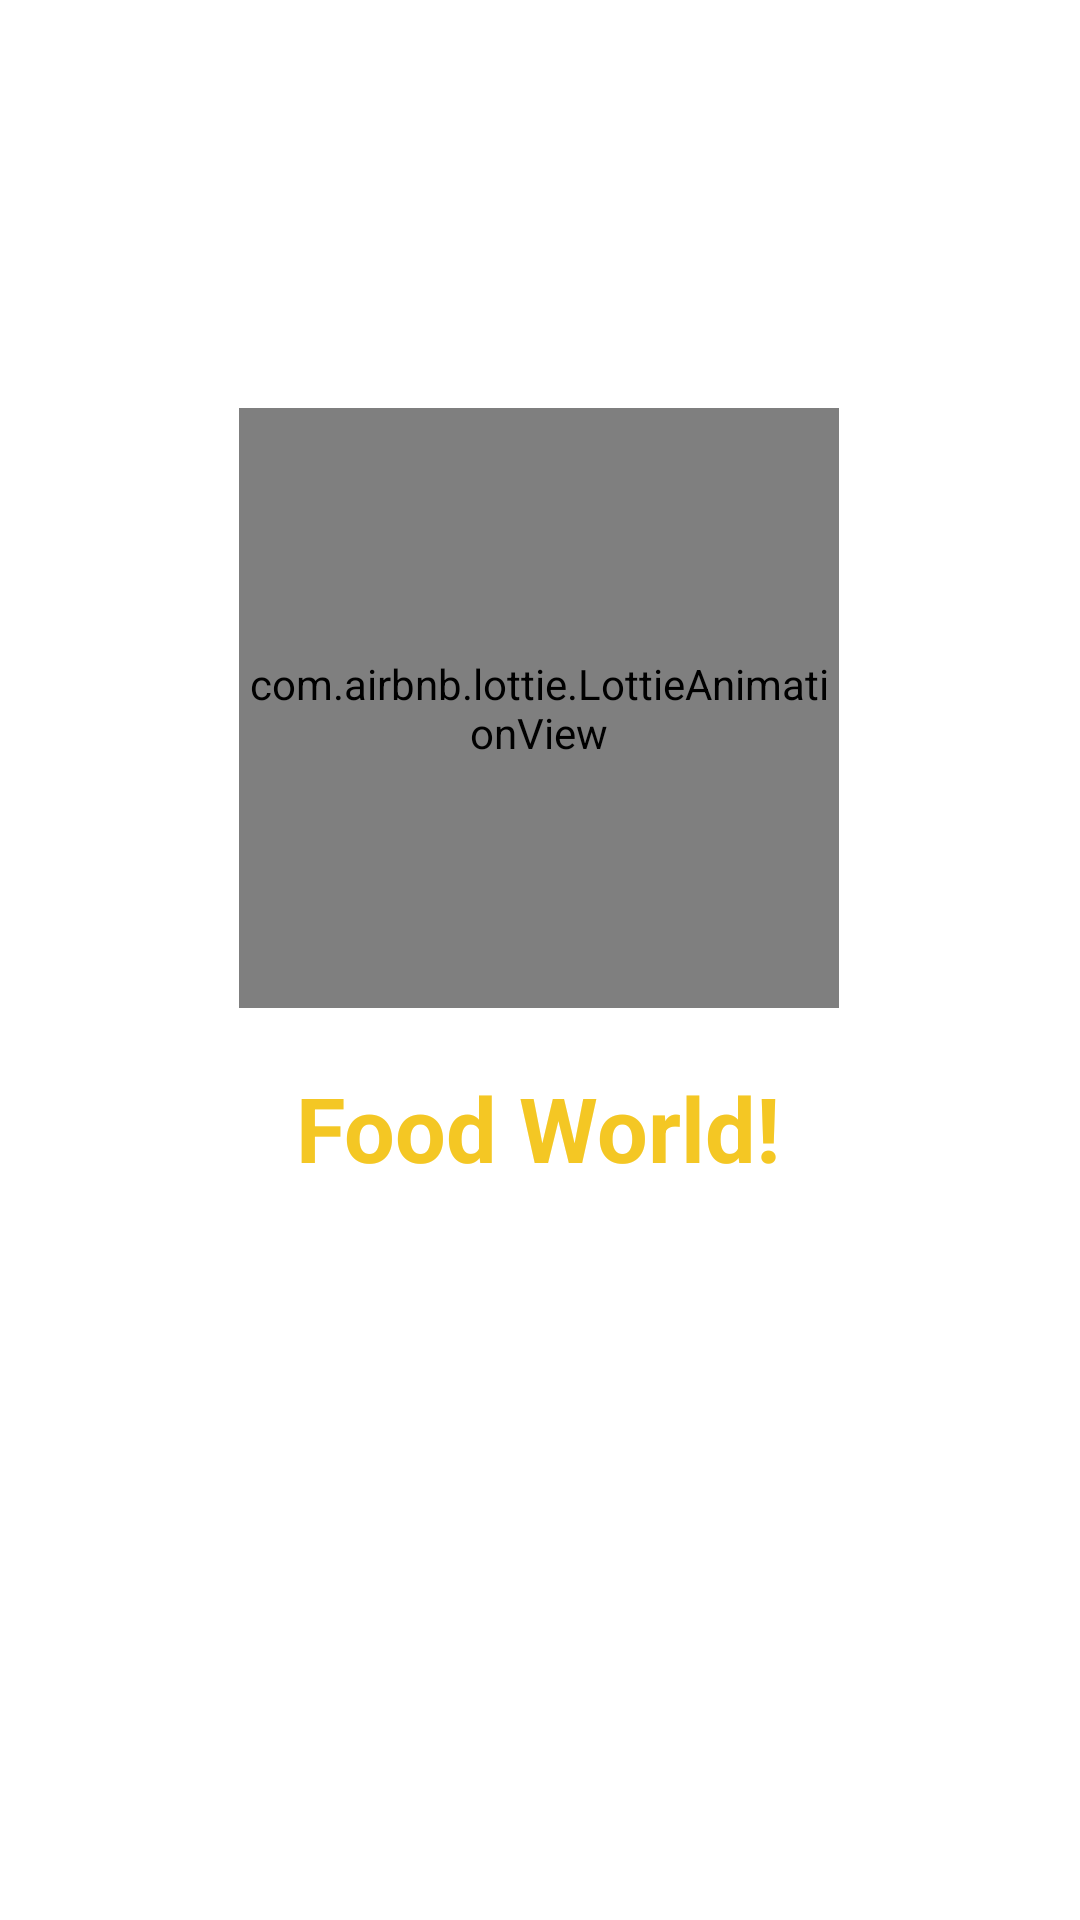

Reconstruct the res/layout file that produces this screen, plus the resources it refers to.
<!-- AndroidManifest.xml: application theme Theme.FoodWorld -->
<!-- res/layout/activity_splash.xml -->
<?xml version="1.0" encoding="utf-8"?>
<androidx.constraintlayout.widget.ConstraintLayout xmlns:android="http://schemas.android.com/apk/res/android"
    xmlns:app="http://schemas.android.com/apk/res-auto"
    xmlns:tools="http://schemas.android.com/tools"
    android:layout_width="match_parent"
    android:background="@color/white"
    android:layout_height="match_parent"
    tools:context=".Splash">

    <com.airbnb.lottie.LottieAnimationView
        android:id="@+id/lotAnim"
        android:layout_width="200dp"
        android:layout_height="200dp"
        android:layout_marginLeft="20dp"
        android:layout_marginTop="136dp"
        android:layout_marginRight="20dp"
        android:layout_marginBottom="159dp"
        app:layout_constraintBottom_toTopOf="@+id/textView"
        app:layout_constraintEnd_toEndOf="parent"
        app:layout_constraintHorizontal_bias="0.497"
        app:layout_constraintStart_toStartOf="parent"
        app:layout_constraintTop_toTopOf="parent"
        app:layout_constraintVertical_bias="0.0"
        app:lottie_autoPlay="true"
        app:lottie_loop="true"
        app:lottie_rawRes="@raw/splash" />

    <TextView
        android:id="@+id/textView"
        android:layout_width="wrap_content"
        android:layout_height="wrap_content"
        android:text="Food World!"
        android:textColor="#F4C724"
        android:textSize="30sp"
        android:textStyle="bold"
        app:layout_constraintBottom_toBottomOf="parent"
        app:layout_constraintEnd_toEndOf="parent"
        app:layout_constraintHorizontal_bias="0.497"
        app:layout_constraintStart_toStartOf="parent"
        app:layout_constraintTop_toTopOf="parent"
        app:layout_constraintVertical_bias="0.593" />


</androidx.constraintlayout.widget.ConstraintLayout>
<!-- resources referenced by this layout -->
<resources>
  <color name="white">#FFFFFFFF</color>
  <style name="Theme.FoodWorld" parent="Base.Theme.FoodWorld" />
  <style name="Base.Theme.FoodWorld" parent="Theme.Material3.DayNight.NoActionBar">
          
          
      </style>
</resources>
